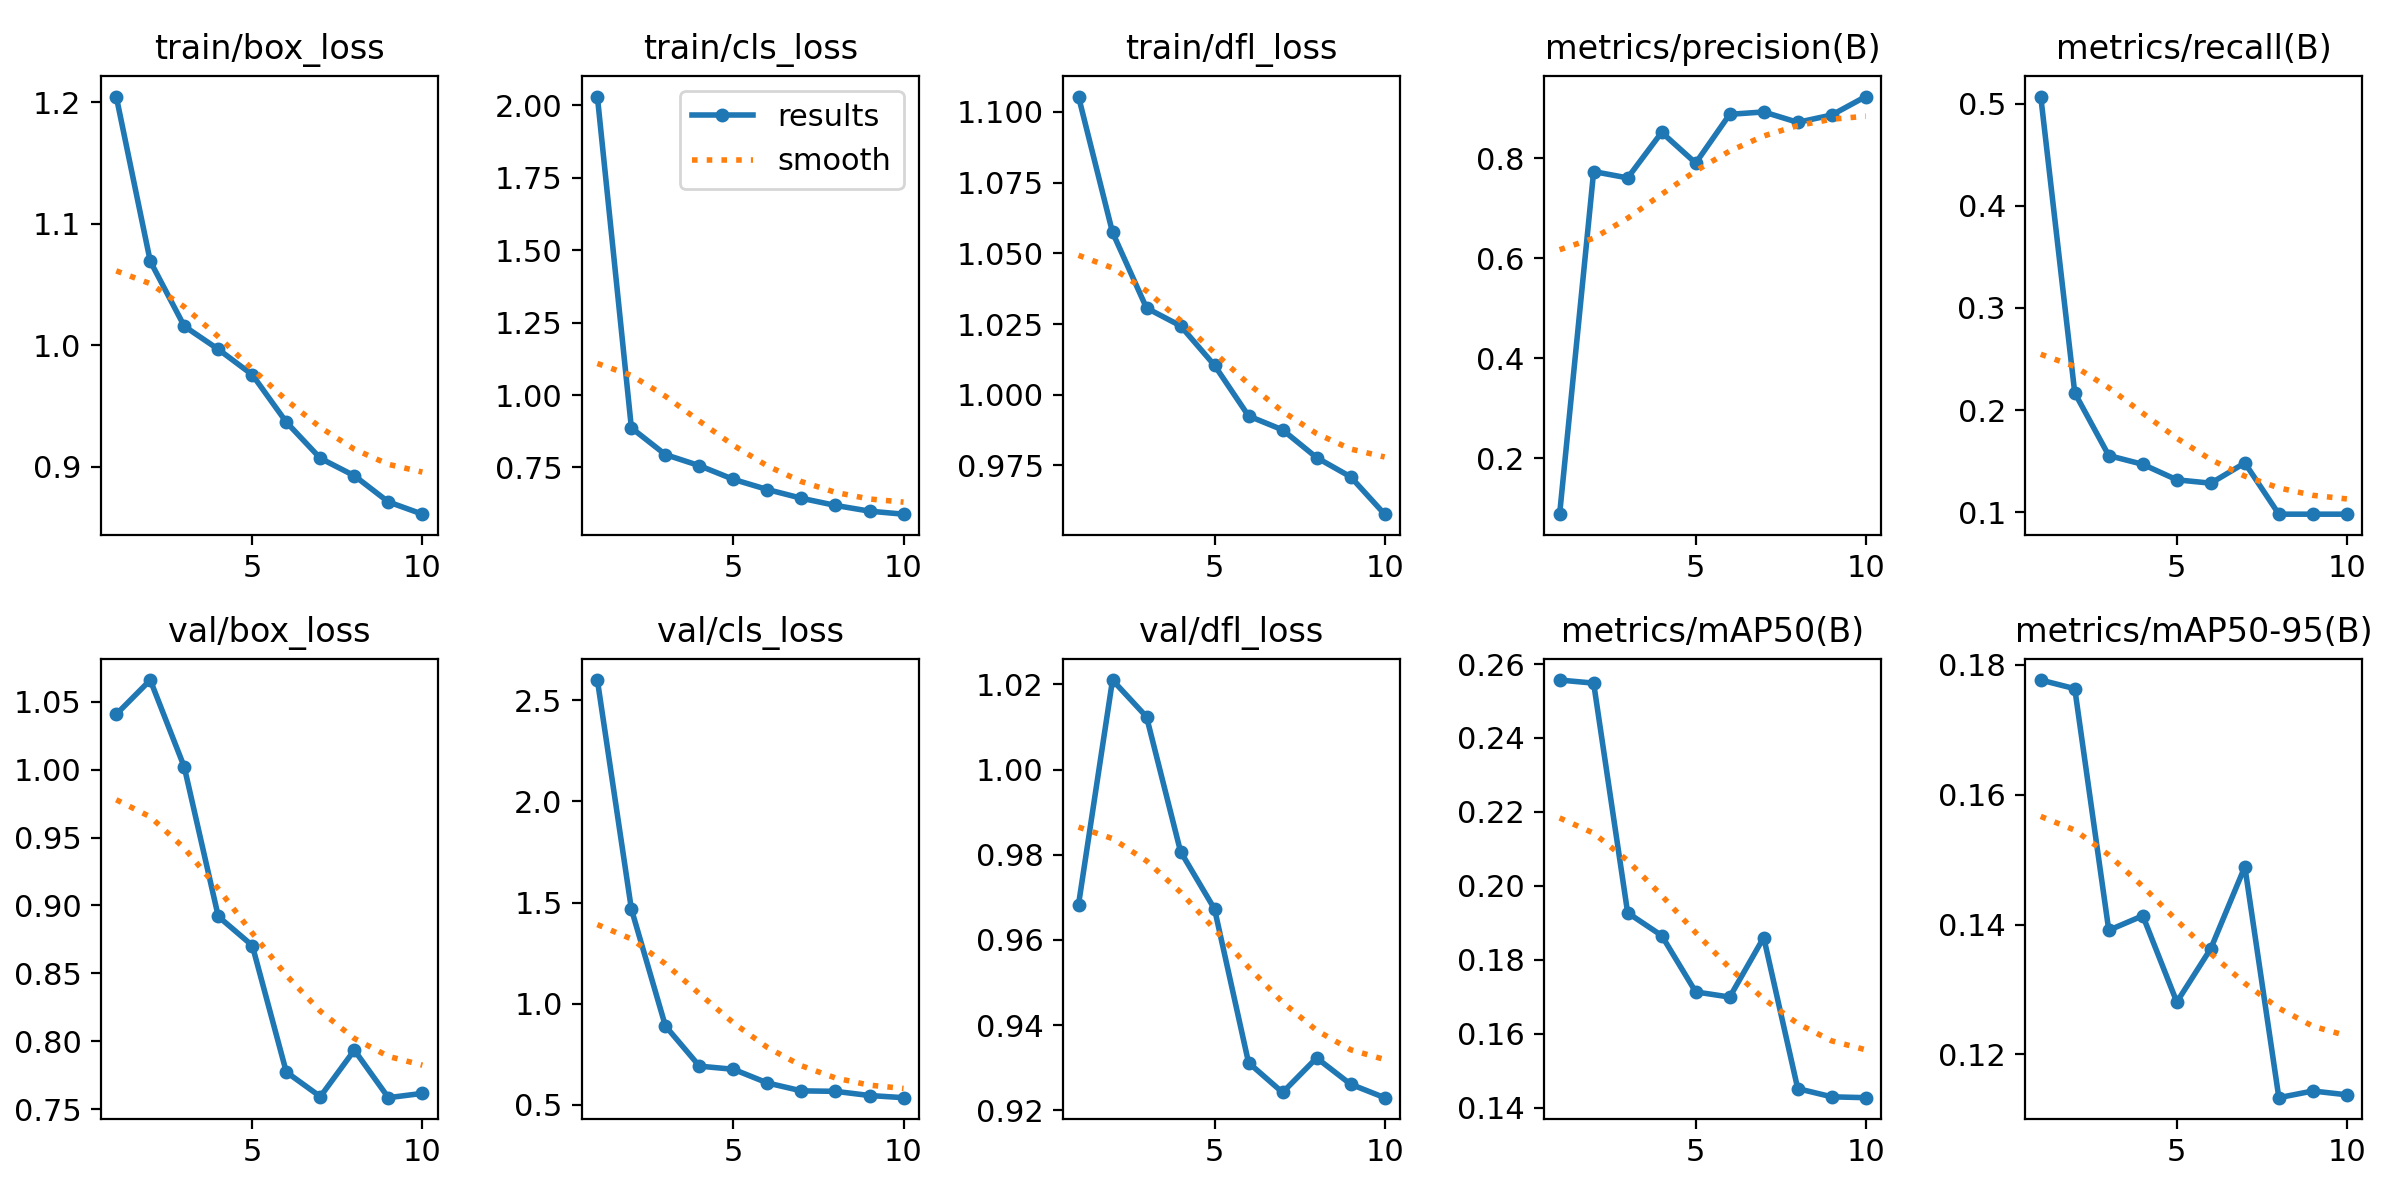

The file beside this chart, header and first rows:
epoch, time, train/box_loss, train/cls_loss, train/dfl_loss, metrics/precision(B), metrics/recall(B), metrics/mAP50(B), metrics/mAP50-95(B), val/box_loss, val/cls_loss, val/dfl_loss, lr/pg0, lr/pg1, lr/pg2
1, 88.44, 1.205, 2.031, 1.105, 0.08839, 0.5069, 0.2557, 0.1777, 1.041, 2.601, 0.9683, 0.0006486, 0.0006486, 0.0006486
2, 178.6, 1.069, 0.8866, 1.057, 0.773, 0.2169, 0.2548, 0.1764, 1.066, 1.467, 1.021, 0.001185, 0.001185, 0.001185
3, 291.8, 1.016, 0.7944, 1.031, 0.7603, 0.1556, 0.1927, 0.1391, 1.002, 0.8891, 1.012, 0.00159, 0.00159, 0.00159
4, 425.7, 0.9968, 0.7562, 1.024, 0.8513, 0.147, 0.1866, 0.1414, 0.8919, 0.6904, 0.9808, 0.001406, 0.001406, 0.001406
5, 577.5, 0.9758, 0.7088, 1.01, 0.79, 0.1318, 0.1713, 0.1281, 0.8705, 0.6748, 0.9673, 0.001208, 0.001208, 0.001208
6, 725.3, 0.9368, 0.6737, 0.9925, 0.8874, 0.1285, 0.1699, 0.1363, 0.7773, 0.6071, 0.9312, 0.00101, 0.00101, 0.00101
7, 882.2, 0.9071, 0.6437, 0.9876, 0.8921, 0.1483, 0.186, 0.1489, 0.7593, 0.568, 0.9242, 0.000812, 0.000812, 0.000812
8, 1078, 0.8927, 0.619, 0.9778, 0.8713, 0.09822, 0.1452, 0.1133, 0.7935, 0.5657, 0.9323, 0.000614, 0.000614, 0.000614
9, 1285, 0.8712, 0.5992, 0.971, 0.886, 0.09822, 0.1429, 0.1144, 0.7585, 0.545, 0.9261, 0.000416, 0.000416, 0.000416
10, 1492, 0.8611, 0.5887, 0.9578, 0.9229, 0.09822, 0.1427, 0.1138, 0.7617, 0.5343, 0.923, 0.000218, 0.000218, 0.000218
